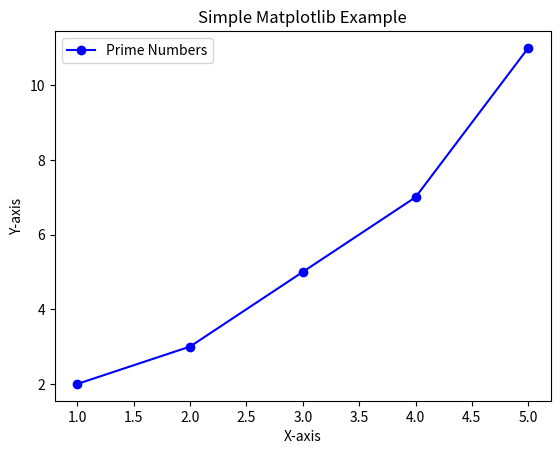

Write the Python code that produced this figure.
import matplotlib.pyplot as plt

# Data for the plot
x = [1, 2, 3, 4, 5]  # X-axis values
y = [2, 3, 5, 7, 11]  # Y-axis values

# Create the plot
plt.plot(x, y, marker='o', linestyle='-', color='b', label='Prime Numbers')

# Add labels and title
plt.xlabel('X-axis')
plt.ylabel('Y-axis')
plt.title('Simple Matplotlib Example')

# Add a legend
plt.legend()

# Show the plot
plt.show()